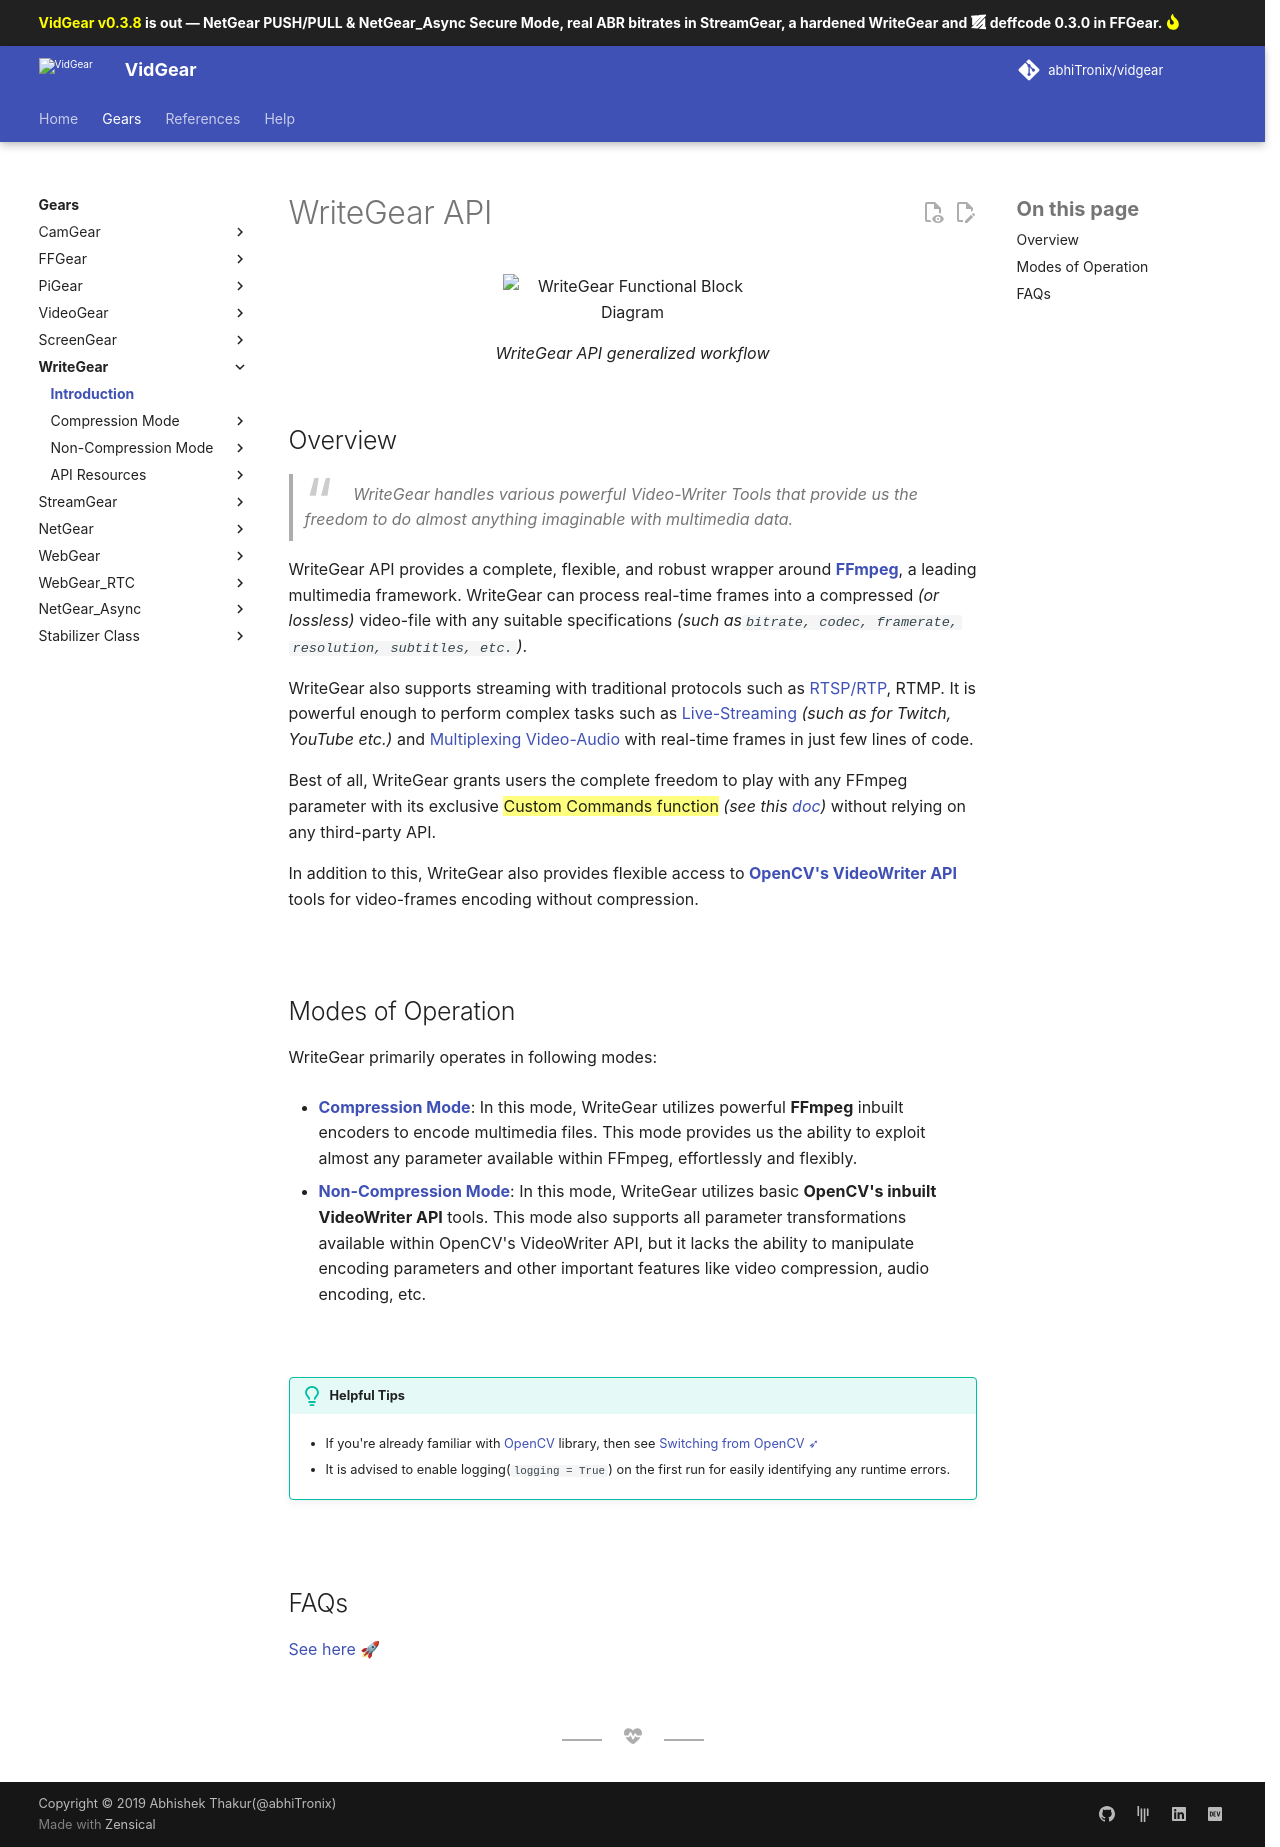

repository: abhiTronix/vidgear · page: dev/gears/writegear/introduction/index.html · generator: mkdocs

<!--
===============================================
vidgear library source-code is deployed under the Apache 2.0 License:

Copyright (c) 2019 Abhishek Thakur(@abhiTronix) <abhi.una12@gmail.com>

Licensed under the Apache License, Version 2.0 (the "License");
you may not use this file except in compliance with the License.
You may obtain a copy of the License at

   http://www.apache.org/licenses/LICENSE-2.0

Unless required by applicable law or agreed to in writing, software
distributed under the License is distributed on an "AS IS" BASIS,
WITHOUT WARRANTIES OR CONDITIONS OF ANY KIND, either express or implied.
See the License for the specific language governing permissions and
limitations under the License.
===============================================
-->

# WriteGear API 

<figure>
  <img src="../../assets/images/writegear.png" alt="WriteGear Functional Block Diagram" loading="lazy" class="center-small shadow"/>
  <figcaption>WriteGear API generalized workflow</figcaption>
</figure>

## Overview

> *WriteGear handles various powerful Video-Writer Tools that provide us the freedom to do almost anything imaginable with multimedia data.*

WriteGear API provides a complete, flexible, and robust wrapper around [**FFmpeg**](https://ffmpeg.org/), a leading multimedia framework. WriteGear can process real-time frames into a compressed _(or lossless)_ video-file with any suitable specifications _(such as`bitrate, codec, framerate, resolution, subtitles,  etc.`)_. 

WriteGear also supports streaming with traditional protocols such as [RTSP/RTP](../../help/writegear_ex/#using-writegears-compression-mode-for-rtsprtp-live-streaming), RTMP. It is powerful enough to perform complex tasks such as [Live-Streaming](compression/usage/#using-compression-mode-for-live-streaming) _(such as for Twitch, YouTube etc.)_ and [Multiplexing Video-Audio](compression/usage/#using-compression-mode-with-live-audio-input) with real-time frames in just few lines of code.

Best of all, WriteGear grants users the complete freedom to play with any FFmpeg parameter with its exclusive ==Custom Commands function== _(see this [doc](compression/advanced/cciw/))_ without relying on any third-party API.

In addition to this, WriteGear also provides flexible access to [**OpenCV's VideoWriter API**](https://docs.opencv.org/3.4/d8/dfe/classcv_1_1VideoCapture.html) tools for video-frames encoding without compression.

&thinsp; 

## Modes of Operation

WriteGear primarily operates in following modes:

* [**Compression Mode**](compression/): In this mode, WriteGear utilizes powerful **FFmpeg** inbuilt encoders to encode multimedia files. This mode provides us the ability to exploit almost any parameter available within FFmpeg, effortlessly and flexibly.

* [**Non-Compression Mode**](non_compression/): In this mode, WriteGear utilizes basic **OpenCV's inbuilt VideoWriter API** tools. This mode also supports all parameter transformations available within OpenCV's VideoWriter API, but it lacks the ability to manipulate encoding parameters and other important features like video compression, audio encoding, etc.


&thinsp; 


!!! tip "Helpful Tips"

	* If you're already familiar with [OpenCV](https://github.com/opencv/opencv) library, then see [Switching from OpenCV ➶](../../switch_from_cv/#switching-the-videowriter-api)

	* It is advised to enable logging(`logging = True`) on the first run for easily identifying any runtime errors.

&thinsp; 

## FAQs

<div>
<a href="../../help/writegear_faqs/">See here 🚀</a>
</div>  

&thinsp; 
